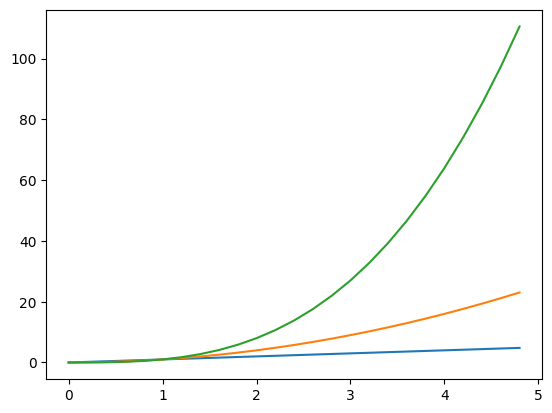
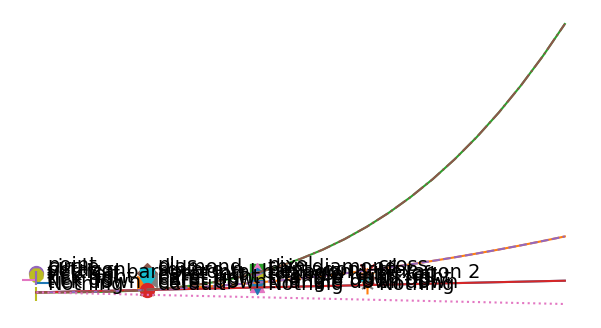
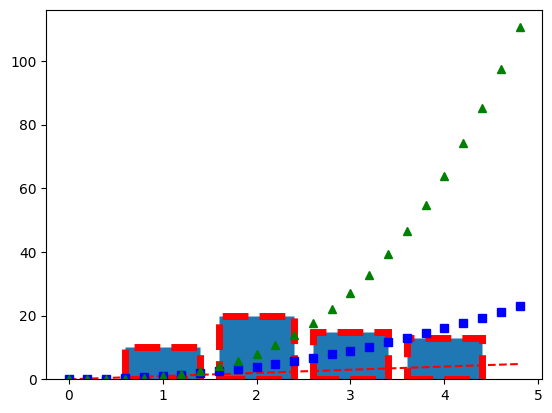
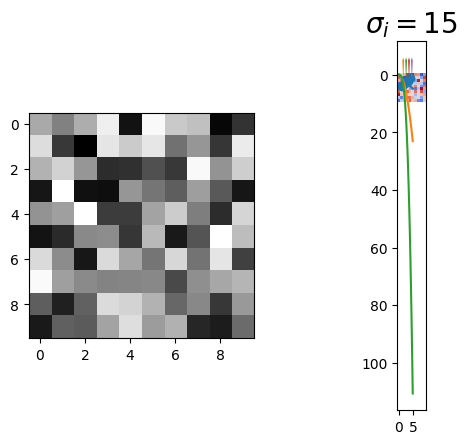
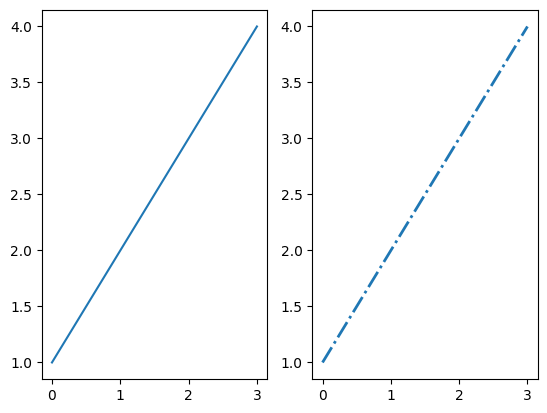

Generate these figures, in order, with matplotlib:
import matplotlib
import numpy as np
import matplotlib.pyplot as plt

t = np.arange(0.0, 5.0, 0.2)
plt.plot(t, t, t, t**2, t, t**3, )
plt.show()

import matplotlib
import numpy as np
import matplotlib.pyplot as plt
xs, ys = np.mgrid[:4, 9:0:-1]
markers = [".", "+", ",", "x", "o", "D", "d", "", "8", "s", "p", "*", "|", "_", "h", "H", 0, 4, "<", "3",
           1, 5, ">", "4", 2, 6, "^", "2", 3, 7, "v", "1", "None", None, " ", ""]
descripts = ["point", "plus", "pixel", "cross", "circle", "diamond", "thin diamond", "",
             "octagon", "square", "pentagon", "star", "vertical bar", "horizontal bar", "hexagon 1", "hexagon 2",
             "tick left", "caret left", "triangle left", "tri left", "tick right", "caret right", "triangle right", "tri right",
             "tick up", "caret up", "triangle up", "tri up", "tick down", "caret down", "triangle down", "tri down",
             "Nothing", "default", "Nothing", "Nothing"]
fig, ax = plt.subplots(1, 1, figsize=(7.5, 4))
for x, y, m, d in zip(xs.T.flat, ys.T.flat, markers, descripts):
    ax.scatter(x, y, marker=m, s=100)
    ax.text(x + 0.1, y - 0.1, d, size=14)
ax.set_axis_off()
plt.show()

import matplotlib
import numpy as np
import matplotlib.pyplot as plt

t = np.arange(0.0, 5.0, 0.2)
plt.plot(t, t, t, t**2, t, t**3, )
plt.show()

import matplotlib
import numpy as np
import matplotlib.pyplot as plt

t = np.arange(0.0, 5.0, 0.2)
plt.plot(t, t, '-', t, t**2, '--', t, t**3, '-.', t, -t, ':')
plt.show()

import matplotlib
import numpy as np
import matplotlib.pyplot as plt

fig, ax = plt.subplots(1, 1)
ax.bar([1, 2, 3, 4], [10, 20, 15, 13], ls='dashed', ec='r', lw=5)
plt.show()

import matplotlib
import numpy as np
import matplotlib.pyplot as plt

t = np.arange(0., 5., 0.2)
# red dashes, blue squares and green triangles
plt.plot(t, t, 'r--', t, t**2, 'bs', t, t**3, 'g^')
plt.show()


import matplotlib
import numpy as np
import matplotlib.pyplot as plt

fig, (ax1, ax2) = plt.subplots(1, 2)
z = np.random.random((10, 10))
ax1.imshow(z, interpolation='none', cmap='gray')
ax2.imshow(z, interpolation='none', cmap='coolwarm')
plt.show()


import matplotlib
import numpy as np
import matplotlib.pyplot as plt

plt.scatter([1, 2, 3, 4], [4, 3, 2, 1])
plt.title(r'$\sigma_i=15$', fontsize=20)
plt.show()


import matplotlib as mpl
from matplotlib.rcsetup import cycler
mpl.rc('axes', prop_cycle=cycler('color', 'rgc') +
                          cycler('lw', [1, 4, 6]) +
                          cycler('linestyle', ['-', '-.', ':']))
t = np.arange(0.0, 5.0, 0.2)
plt.plot(t, t)
plt.plot(t, t**2)
plt.plot(t, t**3)
plt.show()


mpl.rc('axes', prop_cycle=cycler('color', ['r', 'orange', 'c', 'y']) +
                          cycler('hatch', ['x', 'xx-', '+O.', '*']))
x = np.array([0.7, 0.3, 0.385, 0.6153, 0.7, np.nan, 0.6, 0.4, 0.2, 0.5, 0.8, 0.6])
y = [0.65, 0.65, 0.1, 0.1, 0.65, np.nan, 0, 0, -5, -6, -5, 0]
plt.fill(x+1, y)
plt.fill(x+2, y)
plt.fill(x+3, y)
plt.fill(x+4, y)
plt.show()


import matplotlib
print(matplotlib.matplotlib_fname())


import matplotlib as mpl
import matplotlib.pyplot as plt
mpl.rcdefaults()  # for when re-running this cell

fig, (ax1, ax2) = plt.subplots(1, 2)
ax1.plot([1, 2, 3, 4])
mpl.rc('lines', linewidth=2, linestyle='-.')

# Equivalent older, but still valid syntax
#mpl.rcParams['lines.linewidth'] = 2
#mpl.rcParams['lines.linestyle'] = '-.'
ax2.plot([1, 2, 3, 4])
plt.show()
